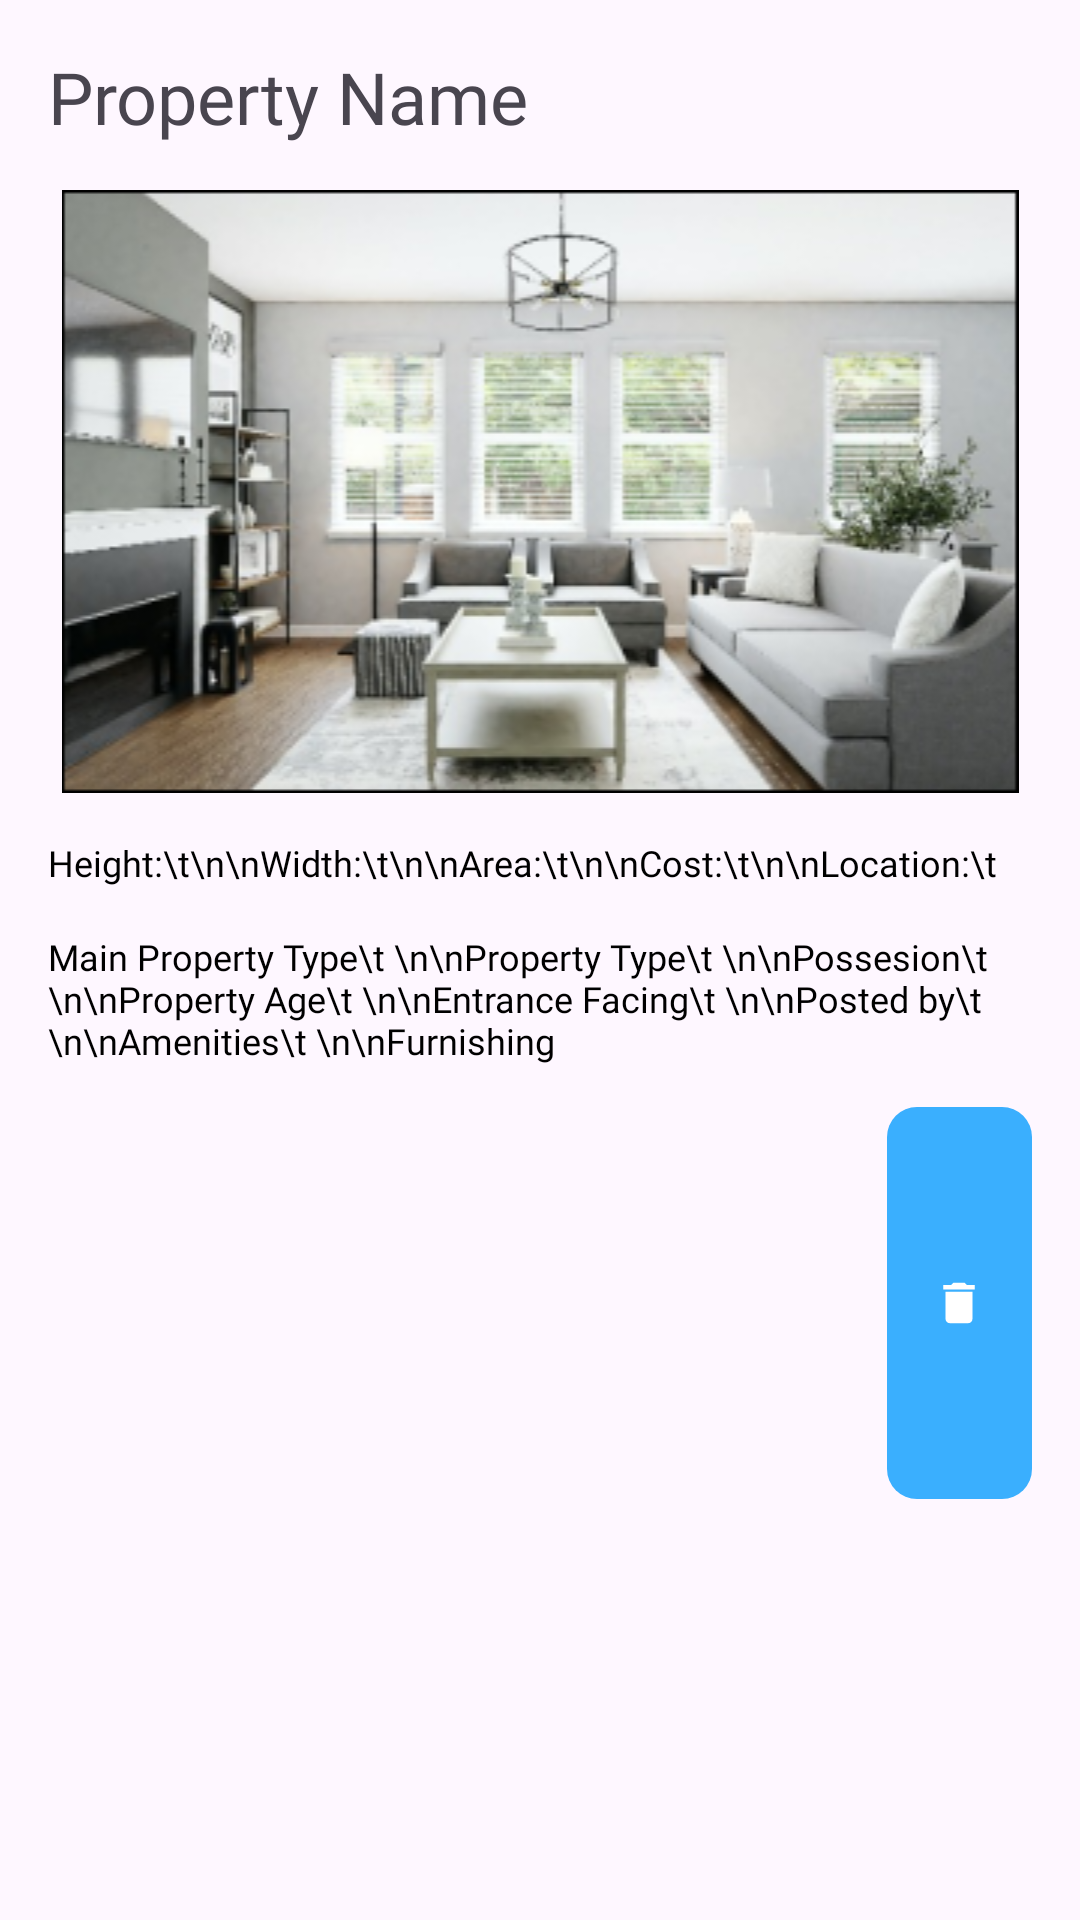

Produce the Android XML layout that renders to this screen, including the resource entries it uses.
<!-- AndroidManifest.xml: application theme Theme.GriHPrawesh -->
<!-- res/layout/activity_my_property_detail_with_edit_delete.xml -->
<?xml version="1.0" encoding="utf-8"?>
<ScrollView xmlns:android="http://schemas.android.com/apk/res/android"
    xmlns:app="http://schemas.android.com/apk/res-auto"
    xmlns:tools="http://schemas.android.com/tools"
    android:layout_width="match_parent"
    android:layout_height="match_parent"
    tools:context=".MyPropertyDetailWithEditDelete">

    <LinearLayout
        android:layout_width="match_parent"
        android:layout_height="match_parent"
        android:padding="16dp"
        android:orientation="vertical">

        <TextView
            android:layout_width="wrap_content"
            android:layout_height="wrap_content"
            android:fontFamily="@font/poppins_bold"
            android:text="Property Name"
            android:textSize="24sp" />

        <ImageView
            android:id="@+id/mpd_iv"
            android:layout_width="match_parent"
            android:layout_height="match_parent"
            android:layout_gravity="center_horizontal"
            android:src="@drawable/house_image"
            android:layout_marginTop="15dp"
            />

        <LinearLayout
            android:layout_width="match_parent"
            android:layout_height="match_parent"
            android:orientation="vertical"
            android:layout_marginTop="15dp"
            >

            <TextView
                android:id="@+id/mpd_tv_basic_details"
                android:layout_width="match_parent"
                android:layout_height="wrap_content"
                android:textSize="12sp"
                android:textColor="@color/black"
                android:fontFamily="@font/roboto_medium"
                android:text="Height:\t\n\nWidth:\t\n\nArea:\t\n\nCost:\t\n\nLocation:\t"
                />

            <TextView
                android:id="@+id/mpd_tv_more_details"
                android:layout_width="match_parent"
                android:layout_height="wrap_content"
                android:textSize="12sp"
                android:layout_marginTop="15dp"
                android:textColor="@color/black"
                android:fontFamily="@font/roboto_medium"
                android:text="Main Property Type\t \n\nProperty Type\t \n\nPossesion\t \n\nProperty Age\t \n\nEntrance Facing\t \n\nPosted by\t \n\nAmenities\t \n\nFurnishing"
                />

            <LinearLayout
                android:layout_width="wrap_content"
                android:layout_height="wrap_content"
                android:orientation="horizontal"
                android:layout_weight="3"
                android:layout_marginTop="10dp"
                >

            <com.google.android.material.button.MaterialButton
                android:id="@+id/mpb_mat_btn_edit"
                android:visibility="gone"
                android:layout_weight="1"
                android:layout_width="0dp"
                android:layout_height="wrap_content"
                android:layout_marginTop="15dp"
                android:layout_gravity="center_horizontal"
                app:icon="@drawable/edit_icon_mpd"
                app:cornerRadius="10dp"
                android:text="EDIT"
                android:padding="15dp"
                />

                <View
                    android:layout_weight="1"
                    android:layout_width="0dp"
                    android:layout_height="match_parent"
                    />

            <com.google.android.material.button.MaterialButton
                android:id="@+id/mpb_mat_btn_delete"
                android:layout_weight="1"
                android:layout_width="0dp"
                android:layout_height="wrap_content"
                android:layout_marginTop="15dp"
                android:layout_gravity="center_horizontal"
                app:icon="@drawable/delete_icom_mpd"
                app:cornerRadius="10dp"
                android:text="Delete"
                android:padding="15dp"
                />

            </LinearLayout>

        </LinearLayout>

    </LinearLayout>
</ScrollView>
<!-- resources referenced by this layout -->
<resources>
  <color name="black">#FF000000</color>
  <!-- drawable delete_icom_mpd (drawable) -->
  <vector android:height="24dp" android:tint="#0EABFF"
      android:viewportHeight="24" android:viewportWidth="24"
      android:width="24dp" xmlns:android="http://schemas.android.com/apk/res/android">
      <path android:fillColor="@android:color/white" android:pathData="M6,19c0,1.1 0.9,2 2,2h8c1.1,0 2,-0.9 2,-2V7H6v12zM19,4h-3.5l-1,-1h-5l-1,1H5v2h14V4z"/>
  </vector>
  <!-- drawable edit_icon_mpd (drawable) -->
  <vector android:height="24dp" android:tint="#0EABFF"
      android:viewportHeight="24" android:viewportWidth="24"
      android:width="24dp" xmlns:android="http://schemas.android.com/apk/res/android">
      <path android:fillColor="@android:color/white" android:pathData="M3,17.25V21h3.75L17.81,9.94l-3.75,-3.75L3,17.25zM20.71,7.04c0.39,-0.39 0.39,-1.02 0,-1.41l-2.34,-2.34c-0.39,-0.39 -1.02,-0.39 -1.41,0l-1.83,1.83 3.75,3.75 1.83,-1.83z"/>
  </vector>
  <!-- drawable house_image: png bitmap (drawable, 99814 bytes) -->
  <style name="Theme.GriHPrawesh" parent="Base.Theme.GriHPrawesh" />
  <style name="Base.Theme.GriHPrawesh" parent="Theme.Material3.DayNight.NoActionBar">
          
          
          <item name="colorPrimary">@color/colorPrimary</item>
          <item name="colorSecondary">@color/colorSecondary</item>
          <item name="chipCornerRadius">7dp</item>
      </style>
  <color name="colorPrimary">#3AAFFE</color>
  <color name="colorSecondary">#B1D9FC</color>
</resources>
